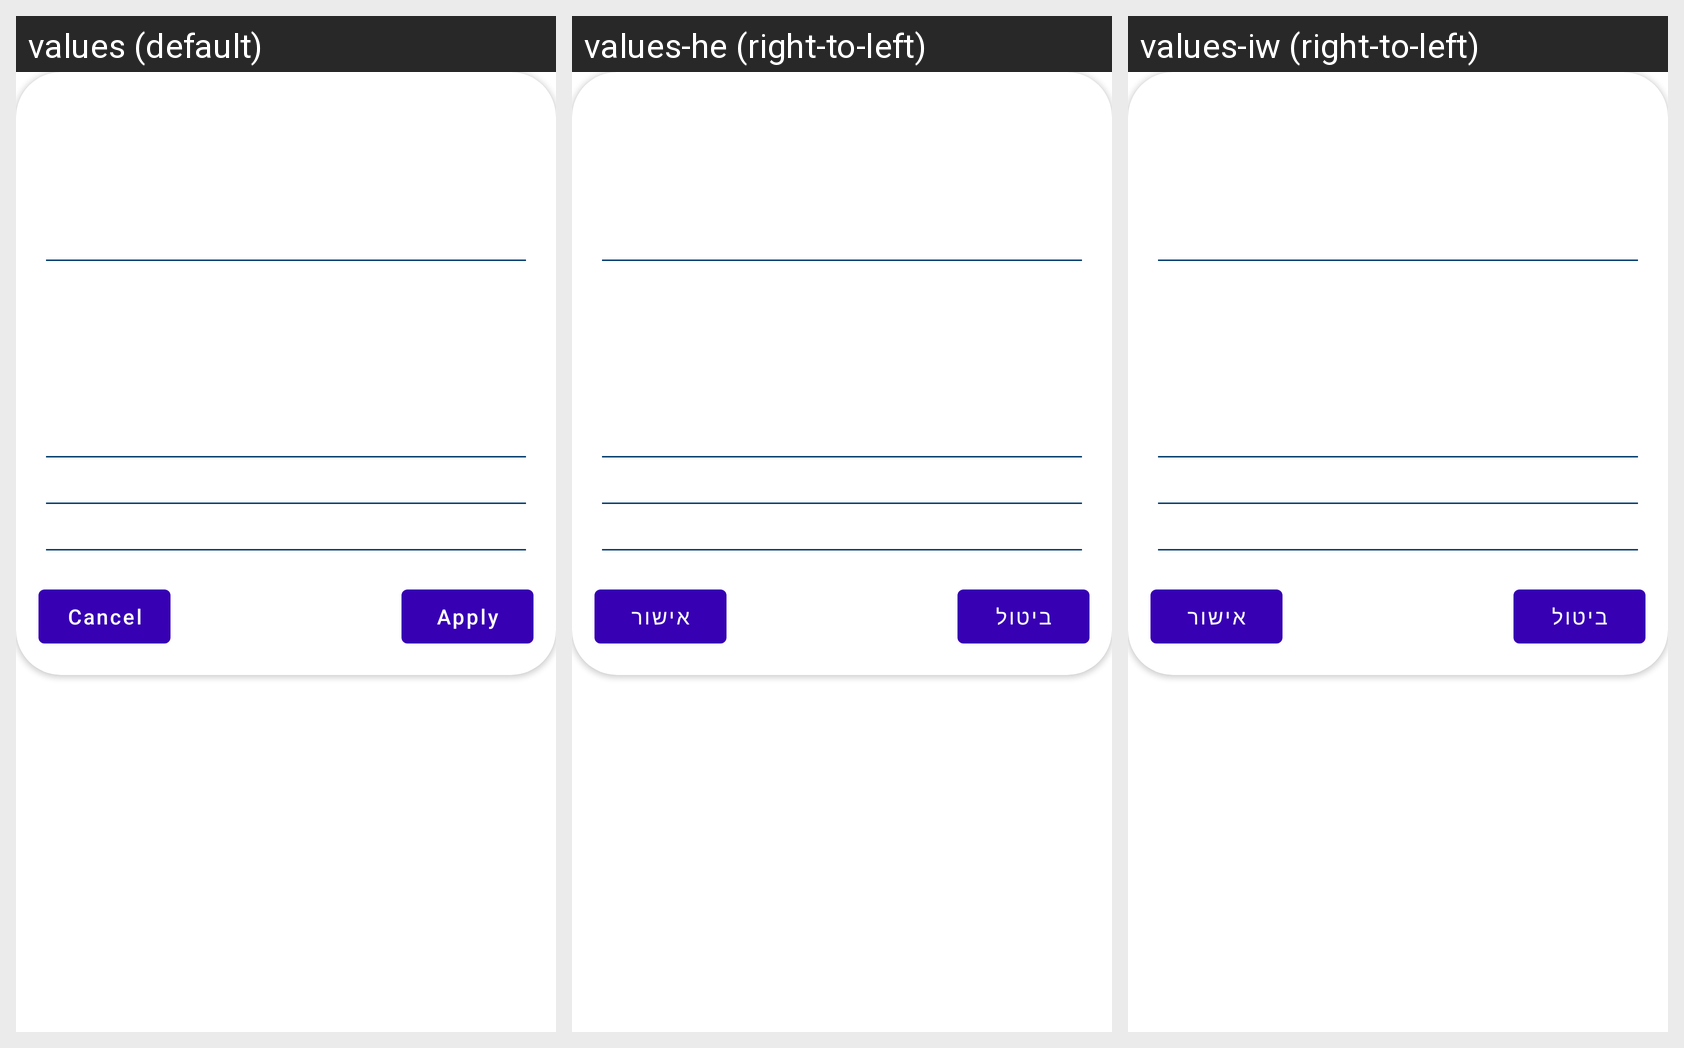

Translations of the strings shown on this Android screen, per locale in the grid:
Android screen res/layout/dilaog_filter.xml rendered under 3 locales, left to right: values (default), values-he (right-to-left), values-iw (right-to-left). Device: Nexus 5 (rendered at 1080×1920; each locale shown at half size, 540×960, under a caption strip naming it); theme AppTheme.
Strings drawn on this screen, with the default value and each locale's value (text and hints the layout hard-codes, and strings that could not be matched under every locale, appear in the picture but are not listed):

apply
  values: Apply
  values-he: אישור
  values-iw: אישור

cancel
  values: Cancel
  values-he: ביטול
  values-iw: ביטול
